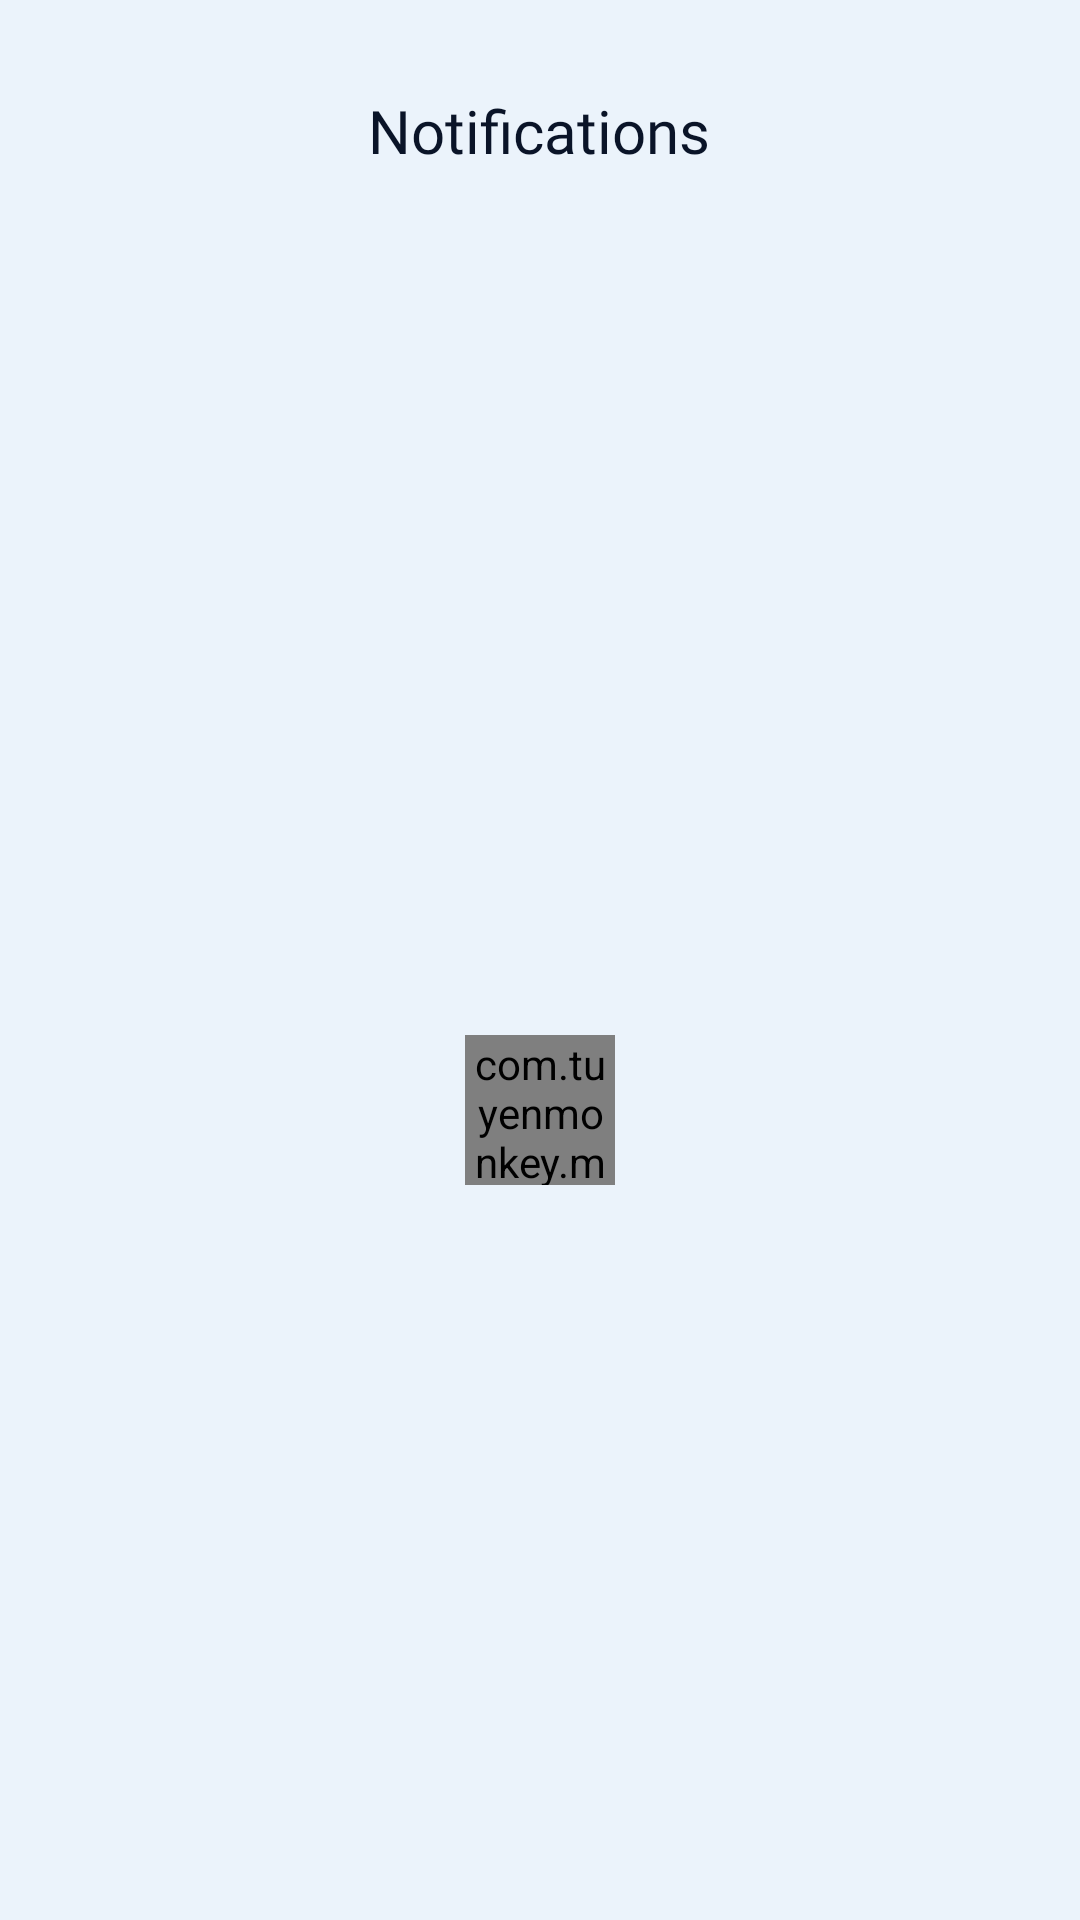

Reconstruct the res/layout file that produces this screen, plus the resources it refers to.
<!-- AndroidManifest.xml: application theme Theme.CryptoFlow -->
<!-- res/layout/activity_notifications.xml -->
<?xml version="1.0" encoding="utf-8"?>
<androidx.constraintlayout.widget.ConstraintLayout xmlns:android="http://schemas.android.com/apk/res/android"
    xmlns:app="http://schemas.android.com/apk/res-auto"
    xmlns:tools="http://schemas.android.com/tools"
    android:layout_width="match_parent"
    android:layout_height="match_parent"
    android:background="?attr/background_color"
    android:fillViewport="true"
    tools:context=".mainui.Notifications"
    tools:ignore="HardcodedText">

  <ImageView
      android:layout_width="wrap_content"
      android:layout_height="wrap_content"
    android:src="@drawable/back"/>

  <com.tuyenmonkey.mkloader.MKLoader
      android:id="@+id/notifLoader"
      android:layout_width="50dp"
      android:layout_height="50dp"
      android:layout_marginTop="100dp"
      app:layout_constraintBottom_toBottomOf="parent"
      app:layout_constraintEnd_toEndOf="parent"
      app:layout_constraintStart_toStartOf="parent"
      app:layout_constraintTop_toTopOf="@+id/scrollView3"
      app:mk_color="#0466C8"
      app:mk_type="Worm" />


  <androidx.core.widget.NestedScrollView
      android:id="@+id/scrollView3"
      android:layout_width="match_parent"
      android:layout_height="match_parent"
      app:layout_constraintBottom_toBottomOf="parent"
      app:layout_constraintEnd_toEndOf="parent"
      app:layout_constraintHorizontal_bias="0.0"
      app:layout_constraintStart_toStartOf="parent"
      app:layout_constraintTop_toTopOf="parent"
      app:layout_constraintVertical_bias="0.0">

    <androidx.constraintlayout.widget.ConstraintLayout
        android:id="@+id/constraintLayout"
        android:layout_width="match_parent"
        android:layout_height="wrap_content"
        android:background="?attr/background_color"
        tools:ignore="HardcodedText">

      <TextView
          android:id="@+id/textView8"
          android:layout_width="wrap_content"
          android:layout_height="wrap_content"
          android:layout_centerHorizontal="true"
          android:layout_marginTop="30dp"
          android:fontFamily="@font/poppins_semibold"
          android:text="Notifications"
          android:textColor="?attr/text_color"
          android:textSize="20dp"
          app:layout_constraintBottom_toBottomOf="parent"
          app:layout_constraintEnd_toEndOf="parent"
          app:layout_constraintHorizontal_bias="0.498"
          app:layout_constraintStart_toStartOf="parent"
          app:layout_constraintTop_toTopOf="parent"
          app:layout_constraintVertical_bias="0.0" />

      <androidx.recyclerview.widget.RecyclerView
          android:id="@+id/recyclerview_notification"
          android:layout_width="match_parent"
          android:layout_height="wrap_content"
          android:layout_marginTop="32dp"
          app:layout_constraintEnd_toEndOf="parent"
          app:layout_constraintHorizontal_bias="0.0"
          app:layout_constraintStart_toStartOf="parent"
          app:layout_constraintTop_toBottomOf="@+id/textView8"/>


    </androidx.constraintlayout.widget.ConstraintLayout>

  </androidx.core.widget.NestedScrollView>
</androidx.constraintlayout.widget.ConstraintLayout>
<!-- resources referenced by this layout -->
<resources>
  <style name="Theme.CryptoFlow" parent="Theme.Material3.DayNight.NoActionBar">
          
          <item name="colorPrimary">#3456FF</item>
          <item name="colorPrimaryVariant">#3456FF</item>
          <item name="colorOnPrimary">#070928</item>
          
          <item name="colorSecondary">@color/teal_200</item>
          <item name="colorSecondaryVariant">@color/teal_700</item>
          <item name="colorOnSecondary">@color/black</item>
          
          <item name="android:statusBarColor" tools:targetApi="l">?attr/colorPrimaryVariant</item>
          
  
          <item name="text_color">#0A1428</item>
          <item name="background_color">#EBF3FB</item>
          <item name="onboarding_alttxt">#485778</item>
          <item name="img_color">#0A1428</item>
  
      </style>
  <color name="teal_200">#FF03DAC5</color>
  <color name="teal_700">#FF018786</color>
  <color name="black">#FF000000</color>
</resources>
